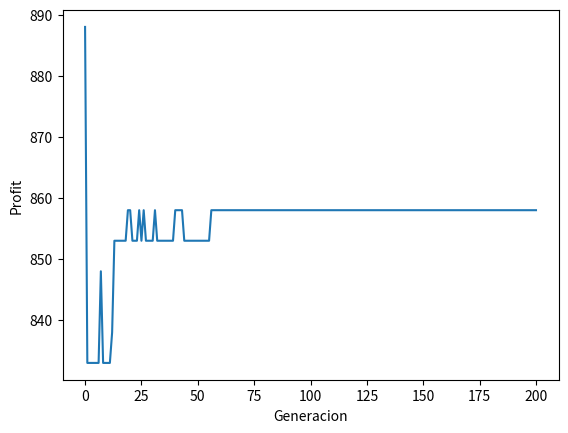

Here is the Python script that generated this plot:
import random
import numpy as np
import matplotlib.pyplot as plt

def crear_poblacion_inicial(tamano_poblacion, largo_cromosoma):
    
    poblacion = np.zeros((tamano_poblacion, largo_cromosoma))
    for i in range(tamano_poblacion):
        #Cantidad de unos por fila
        unos = random.randint(0, largo_cromosoma)
        #Cambiar 0 por unos
        poblacion[i, 0:unos] = 1
        #Cambiar su orden en la fila
        np.random.shuffle(poblacion[i])
    
    return poblacion

def calcular_fitness(individuo):
   pos = np.where(individuo == 1)
   c = list(map(get_cromo_info,pos[0]))
   #print("---costo array----")
   #print(c)
   peso_ind = sum([pair[0] for pair in c])
   #print("---peso---")
   #print(peso_ind)
   profit = sum([pair[1] for pair in c])
   #print("---profit---")
   #print(profit)
   fitness = 0 
   if peso_ind <= capacidad_maxima:
      #print("No se pasa")
      fitness = profit
   return fitness

    
def get_cromo_info(pos):
   peso = datos_problema[pos][0]
   profit = datos_problema[pos][1]
   return peso, profit 


def seleccion_por_torneo(poblacion, scores):
    
    tam_poblacion = len(scores)
    
    cont_1 = random.randint(0, tam_poblacion-1)
    cont_2 = random.randint(0, tam_poblacion-1)
    
    cont_1_fitness = scores[cont_1]
    cont_2_fitness = scores[cont_2]
    
    if cont_1_fitness >= cont_2_fitness:
       ganador = cont_1
    else:
       ganador = cont_2

    return poblacion[ganador, :]

def cruzamiento(padre_1, padre_2):
    
    punto_cruce = random.randint(1,largo_cromosoma-1)
    
    #Crear un nuevo array con el punto de cruce y a
    #partir de los padres
    hijo_1 = np.hstack((padre_1[0:punto_cruce],
                        padre_2[punto_cruce:]))
    
    hijo_2 = np.hstack((padre_1[0:punto_cruce],
                        padre_2[punto_cruce:]))
    
    return hijo_1, hijo_2


def mutacion_random(poblacion, prob_mutacion):
    
    #Valor aleatorio de 0.1 a 1
    ar_mutacion = np.random.random(size=(poblacion.shape)) #8x10
    #print("ar_mutacion")
    #print(ar_mutacion)

    #Se evalúa si el valor aleatorio es menor a parámetro de mutacion
    #Si lo es, arrojará un TRUE
    es_menor =  ar_mutacion <= prob_mutacion
    #print("es menor")
    #print(es_menor)
    #Si es TRUE, se cambia el valor.
    poblacion[es_menor] = np.logical_not(poblacion[es_menor])

    return poblacion

def mutacion_flip(poblacion):
    
    pob = list(map(flip_array,poblacion))
    return poblacion

def flip_array(pos):
    return [int(not i) for i in pos]
# --------- MAIN  -------------


# Set general parameters

datos_problema = [[25,350],[35,400],[45,450],[5,20],[25,70],[3,8],[2,5],[2,5]]
largo_cromosoma = 8
tamano_poblacion = 10
maximo_generaciones = 200
capacidad_maxima = 104
progreso = []
progreso_scores = [];

poblacion = crear_poblacion_inicial(tamano_poblacion , largo_cromosoma)
print(poblacion)
scores = list(map(calcular_fitness, poblacion))
print(scores)
mejor_score = np.max(scores)
pos_mejor_score = np.argmax(scores)
progreso.append((poblacion[pos_mejor_score],mejor_score))
progreso_scores.append(mejor_score)


for generacion in range(maximo_generaciones):

    print("-----GENERACIÓN----", generacion)
    nueva_pob = []
    
    for i in range(int(tamano_poblacion/2)):
        padre_1 = seleccion_por_torneo(poblacion, scores)
        padre_2 = seleccion_por_torneo(poblacion, scores)
        hijo_1, hijo_2 = cruzamiento(padre_1, padre_2)
        nueva_pob.append(hijo_1)
        nueva_pob.append(hijo_2)
    

    poblacion = np.array(nueva_pob)
    #print("Nueva población para generación - ", generacion)
    #print(poblacion)

    tasa_mutacion = 0.02
    poblacion = mutacion_random(poblacion, tasa_mutacion)
    #poblacion = mutacion_flip(poblacion)
    #print("Poblacion mutada para generacion - ", generacion)
    #print(poblacion)

    scores = list(map(calcular_fitness, poblacion))
    mejor_score = np.max(scores)
    pos_mejor_score = np.argmax(scores)
    print("El mejor para esta generacion fue: ", poblacion[pos_mejor_score], "con profit: ", mejor_score)
    progreso.append((poblacion[pos_mejor_score],mejor_score))
    progreso_scores.append(mejor_score)

mejor_ind  = max(progreso, key = lambda i : i[1])[0] 
mejor_profit  = max(progreso, key = lambda i : i[1])[1] 
print ('El mayor profit es: ', mejor_profit)
print ('Para el individuo: ', mejor_ind)

nombre_archivo = "Comportamiento-"+str(maximo_generaciones)+"-g.png"
plt.plot(progreso_scores)
plt.xlabel('Generacion')
plt.ylabel('Profit')
plt.savefig(nombre_archivo)